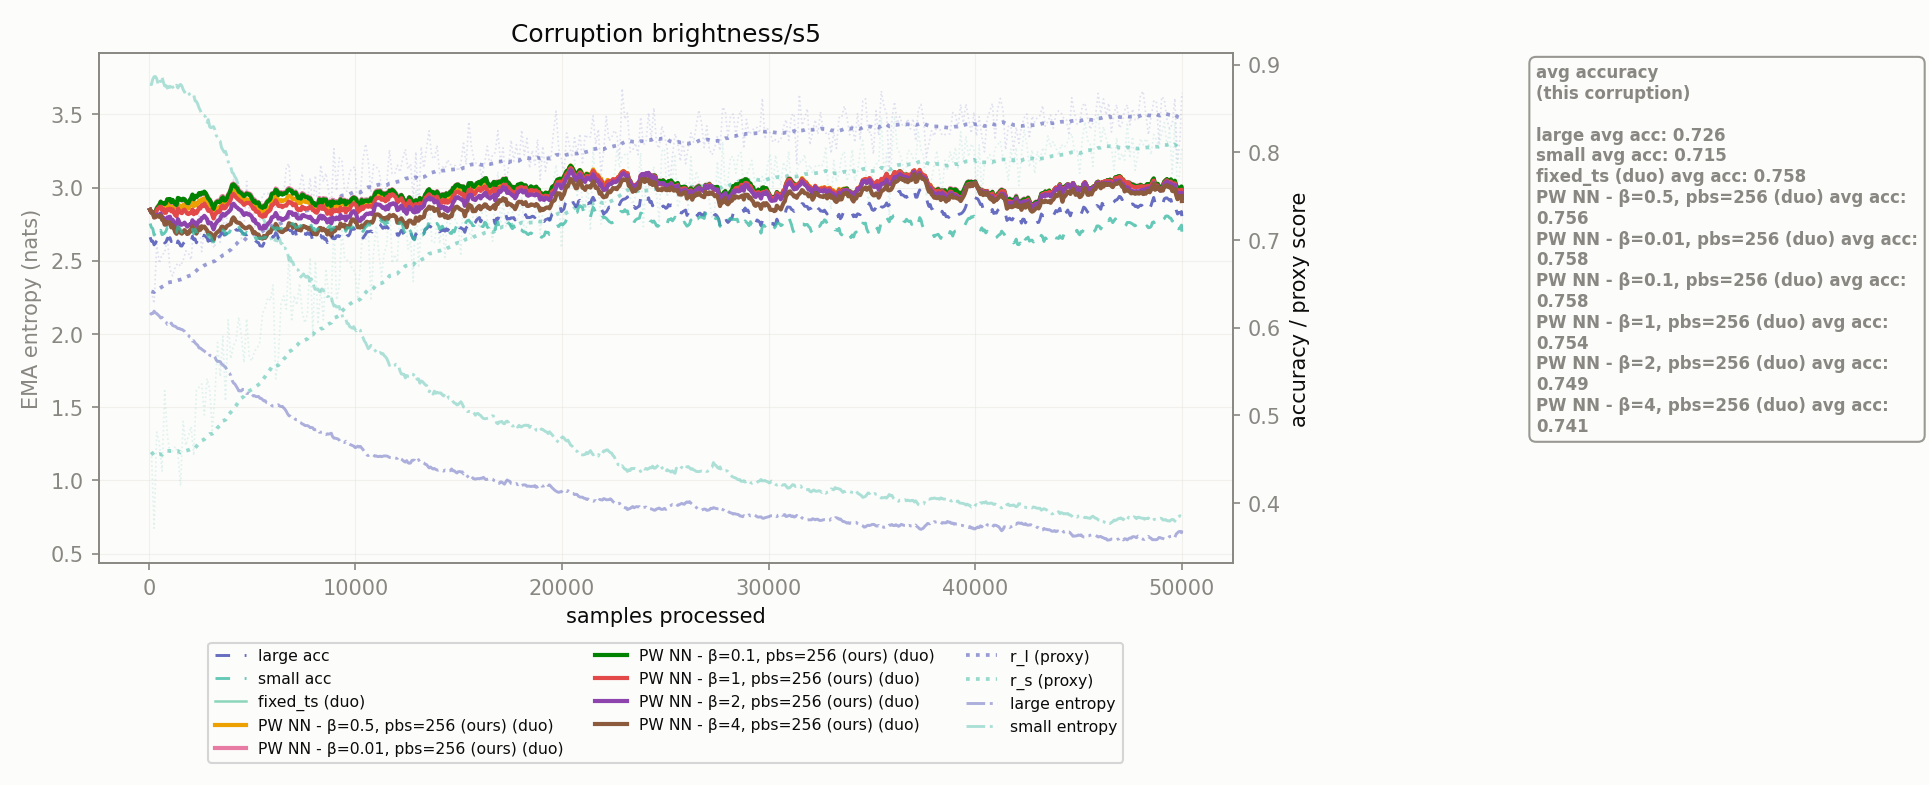

The file beside this chart, header and first rows:
corruption, n_samples, r_l, r_s, r_l_ema, r_s_ema, large_acc_ema, small_acc_ema, large_ent_ema, small_ent_ema, fixed_ts_duo_acc_ema, PW NN - β=0.5, pbs=256_duo_acc_ema, PW NN - β=0.01, pbs=256_duo_acc_ema, PW NN - β=0.1, pbs=256_duo_acc_ema, PW NN - β=1, pbs=256_duo_acc_ema, PW NN - β=2, pbs=256_duo_acc_ema, PW NN - β=4, pbs=256_duo_acc_ema
brightness/s5, 128.0, 0.6412, 0.4584, 0.6412, 0.4584, 0.6986, 0.7142, 2.141, 3.703, 0.7313, 0.7313, 0.7313, 0.7313, 0.7313, 0.7313, 0.7313
brightness/s5, 256.0, 0.6276, 0.3715, 0.6406, 0.4541, 0.6944, 0.7055, 2.156, 3.757, 0.7286, 0.7286, 0.7286, 0.7286, 0.7286, 0.7263, 0.7255
brightness/s5, 384.0, 0.6955, 0.4811, 0.6432, 0.4555, 0.699, 0.709, 2.139, 3.744, 0.7366, 0.7343, 0.7366, 0.7358, 0.7336, 0.7285, 0.7271
brightness/s5, 512.0, 0.6733, 0.4679, 0.6447, 0.4561, 0.7008, 0.7075, 2.122, 3.734, 0.7401, 0.7395, 0.7401, 0.7402, 0.7374, 0.7291, 0.7263
brightness/s5, 640.0, 0.6838, 0.4364, 0.6466, 0.4551, 0.7001, 0.7061, 2.114, 3.756, 0.7416, 0.7397, 0.7409, 0.7417, 0.734, 0.725, 0.7232
brightness/s5, 768.0, 0.6847, 0.5281, 0.6485, 0.4587, 0.6966, 0.7081, 2.091, 3.694, 0.7416, 0.7368, 0.7409, 0.741, 0.7309, 0.7205, 0.7174
brightness/s5, 896.0, 0.7037, 0.4778, 0.6512, 0.4596, 0.7017, 0.7143, 2.065, 3.679, 0.747, 0.7411, 0.7463, 0.7464, 0.735, 0.7257, 0.7206
brightness/s5, 1024, 0.6666, 0.457, 0.6519, 0.4595, 0.7027, 0.7148, 2.058, 3.684, 0.7473, 0.742, 0.7467, 0.7467, 0.7357, 0.7265, 0.7197
brightness/s5, 1152, 0.6589, 0.4592, 0.6523, 0.4595, 0.7014, 0.7116, 2.059, 3.684, 0.7455, 0.7392, 0.745, 0.7457, 0.735, 0.723, 0.7168
brightness/s5, 1280, 0.6693, 0.4646, 0.6531, 0.4597, 0.6933, 0.7107, 2.052, 3.68, 0.7407, 0.7343, 0.7403, 0.7409, 0.7283, 0.7167, 0.7088
brightness/s5, 1408, 0.6736, 0.4564, 0.6541, 0.4595, 0.6989, 0.7154, 2.037, 3.68, 0.7478, 0.7413, 0.7474, 0.748, 0.7358, 0.7238, 0.7137
brightness/s5, 1536, 0.6702, 0.4197, 0.6549, 0.4576, 0.6933, 0.7119, 2.032, 3.704, 0.7457, 0.7369, 0.7454, 0.7459, 0.7312, 0.7174, 0.7082
brightness/s5, 1664, 0.6771, 0.4932, 0.656, 0.4593, 0.6958, 0.7082, 2.025, 3.669, 0.747, 0.7397, 0.7466, 0.7471, 0.7338, 0.7183, 0.7093
brightness/s5, 1792, 0.6877, 0.4659, 0.6575, 0.4597, 0.6957, 0.707, 2.005, 3.665, 0.745, 0.7384, 0.7447, 0.7444, 0.7323, 0.7175, 0.7094
brightness/s5, 1920, 0.6849, 0.477, 0.6588, 0.4605, 0.695, 0.7066, 1.99, 3.648, 0.7418, 0.7358, 0.7415, 0.742, 0.7296, 0.7162, 0.7074
brightness/s5, 2048, 0.6774, 0.4872, 0.6598, 0.4618, 0.6979, 0.7069, 1.973, 3.624, 0.747, 0.7408, 0.7468, 0.7479, 0.7307, 0.7171, 0.7098
brightness/s5, 2176, 0.715, 0.4543, 0.6624, 0.4614, 0.7003, 0.7071, 1.954, 3.631, 0.7463, 0.7385, 0.7461, 0.7464, 0.7294, 0.7185, 0.7112
brightness/s5, 2304, 0.7153, 0.5289, 0.665, 0.4647, 0.6968, 0.7095, 1.931, 3.588, 0.7488, 0.7395, 0.7486, 0.7488, 0.7305, 0.7162, 0.7073
brightness/s5, 2432, 0.7275, 0.5322, 0.6681, 0.468, 0.7048, 0.7104, 1.904, 3.543, 0.7526, 0.745, 0.7525, 0.7535, 0.7368, 0.7224, 0.7144
brightness/s5, 2560, 0.6867, 0.5358, 0.669, 0.4713, 0.7056, 0.7119, 1.896, 3.499, 0.7532, 0.7463, 0.7531, 0.754, 0.7397, 0.7251, 0.7157
brightness/s5, 2688, 0.7124, 0.5006, 0.6711, 0.4728, 0.7054, 0.7119, 1.883, 3.49, 0.7545, 0.7475, 0.7543, 0.7551, 0.7415, 0.7275, 0.7153
brightness/s5, 2816, 0.6977, 0.5418, 0.6724, 0.4761, 0.7022, 0.711, 1.872, 3.446, 0.751, 0.7432, 0.7509, 0.7502, 0.7364, 0.7237, 0.7112
brightness/s5, 2944, 0.709, 0.5305, 0.6742, 0.4788, 0.7002, 0.7052, 1.855, 3.415, 0.7465, 0.738, 0.7464, 0.7457, 0.734, 0.7197, 0.7083
brightness/s5, 3072, 0.694, 0.4829, 0.6752, 0.479, 0.6982, 0.699, 1.847, 3.414, 0.7409, 0.7317, 0.7408, 0.7394, 0.7288, 0.7158, 0.7048
brightness/s5, 3200, 0.6911, 0.522, 0.6759, 0.4811, 0.699, 0.701, 1.842, 3.394, 0.7412, 0.7321, 0.7411, 0.7399, 0.7288, 0.717, 0.7056
brightness/s5, 3328, 0.7459, 0.5831, 0.6793, 0.4861, 0.7031, 0.7063, 1.812, 3.343, 0.745, 0.7368, 0.7449, 0.7438, 0.7323, 0.7216, 0.7091
brightness/s5, 3456, 0.6973, 0.5443, 0.6802, 0.4889, 0.7046, 0.7074, 1.811, 3.316, 0.7455, 0.7381, 0.7454, 0.7437, 0.7333, 0.7244, 0.7115
brightness/s5, 3584, 0.7284, 0.5903, 0.6826, 0.4938, 0.708, 0.7116, 1.788, 3.256, 0.7503, 0.7429, 0.7502, 0.7487, 0.7393, 0.7297, 0.7151
brightness/s5, 3712, 0.7045, 0.5166, 0.6836, 0.495, 0.7062, 0.7062, 1.774, 3.247, 0.7466, 0.7407, 0.7466, 0.7452, 0.7367, 0.7288, 0.7133
brightness/s5, 3840, 0.7464, 0.6089, 0.6867, 0.5005, 0.7088, 0.7082, 1.74, 3.177, 0.7522, 0.746, 0.7522, 0.7509, 0.7409, 0.7315, 0.7167
brightness/s5, 3968, 0.734, 0.5646, 0.689, 0.5036, 0.7106, 0.7122, 1.716, 3.142, 0.7588, 0.7532, 0.7587, 0.7576, 0.7462, 0.7348, 0.7184
brightness/s5, 4096, 0.7691, 0.5793, 0.6929, 0.5073, 0.7172, 0.7203, 1.665, 3.096, 0.7645, 0.7587, 0.7645, 0.7634, 0.7525, 0.7413, 0.7258
brightness/s5, 4224, 0.7371, 0.5855, 0.6951, 0.5111, 0.7114, 0.7172, 1.645, 3.062, 0.7617, 0.7534, 0.7616, 0.7599, 0.7485, 0.7377, 0.7206
brightness/s5, 4352, 0.7636, 0.6121, 0.6984, 0.5161, 0.7114, 0.7151, 1.612, 3.004, 0.7568, 0.7494, 0.7567, 0.7552, 0.7457, 0.7351, 0.7197
brightness/s5, 4480, 0.7014, 0.591, 0.6986, 0.5197, 0.7099, 0.7102, 1.611, 2.962, 0.7546, 0.7479, 0.7546, 0.7532, 0.7439, 0.7336, 0.7174
brightness/s5, 4608, 0.7135, 0.5602, 0.6993, 0.5217, 0.707, 0.7059, 1.621, 2.949, 0.7512, 0.7444, 0.7512, 0.7499, 0.74, 0.7285, 0.7146
brightness/s5, 4736, 0.7669, 0.6101, 0.7026, 0.526, 0.7059, 0.7086, 1.593, 2.909, 0.7541, 0.7464, 0.7541, 0.7529, 0.7424, 0.7305, 0.7135
brightness/s5, 4864, 0.7325, 0.5661, 0.704, 0.528, 0.7079, 0.7089, 1.592, 2.9, 0.753, 0.746, 0.7529, 0.7519, 0.7424, 0.7294, 0.7155
brightness/s5, 4992, 0.7463, 0.5621, 0.7061, 0.5296, 0.703, 0.7068, 1.571, 2.893, 0.7489, 0.7419, 0.7489, 0.7472, 0.7387, 0.7261, 0.7121
brightness/s5, 5120, 0.7151, 0.5736, 0.7065, 0.5318, 0.7009, 0.7052, 1.578, 2.875, 0.7462, 0.7398, 0.7461, 0.7446, 0.7361, 0.7233, 0.7091
brightness/s5, 5248, 0.7174, 0.5764, 0.7071, 0.534, 0.6974, 0.7013, 1.572, 2.851, 0.7436, 0.7371, 0.7436, 0.7422, 0.7323, 0.7185, 0.7063
brightness/s5, 5376, 0.7233, 0.5839, 0.7079, 0.5364, 0.6934, 0.7022, 1.561, 2.833, 0.7397, 0.7323, 0.7397, 0.7384, 0.728, 0.7132, 0.7022
brightness/s5, 5504, 0.7517, 0.6161, 0.71, 0.5403, 0.6929, 0.7024, 1.552, 2.798, 0.7377, 0.7303, 0.7377, 0.7365, 0.7264, 0.713, 0.7015
brightness/s5, 5632, 0.7527, 0.6231, 0.7121, 0.5443, 0.6944, 0.7024, 1.544, 2.76, 0.7388, 0.7306, 0.7388, 0.7377, 0.727, 0.7134, 0.7023
brightness/s5, 5760, 0.7534, 0.6343, 0.7141, 0.5487, 0.6998, 0.706, 1.529, 2.712, 0.745, 0.7361, 0.745, 0.7441, 0.7321, 0.7184, 0.7076
brightness/s5, 5888, 0.7371, 0.6311, 0.7152, 0.5527, 0.7, 0.7088, 1.523, 2.668, 0.7477, 0.7382, 0.7477, 0.7469, 0.7346, 0.7214, 0.7086
brightness/s5, 6016, 0.7542, 0.6488, 0.7171, 0.5574, 0.7031, 0.714, 1.507, 2.624, 0.7538, 0.7451, 0.7538, 0.753, 0.7404, 0.7262, 0.7132
brightness/s5, 6144, 0.7317, 0.5418, 0.7178, 0.5567, 0.7084, 0.7114, 1.513, 2.649, 0.7587, 0.7501, 0.7587, 0.7573, 0.7451, 0.7308, 0.7183
brightness/s5, 6272, 0.7146, 0.5655, 0.7177, 0.5571, 0.7019, 0.7128, 1.516, 2.661, 0.7526, 0.7441, 0.7526, 0.7513, 0.7389, 0.7244, 0.7116
brightness/s5, 6400, 0.7456, 0.6272, 0.719, 0.5605, 0.7005, 0.7126, 1.505, 2.616, 0.7546, 0.7454, 0.7546, 0.7534, 0.7392, 0.7246, 0.7093
brightness/s5, 6528, 0.7515, 0.6362, 0.7206, 0.5642, 0.7023, 0.7169, 1.495, 2.585, 0.7542, 0.7452, 0.7542, 0.7531, 0.7388, 0.7234, 0.7102
brightness/s5, 6656, 0.7831, 0.6214, 0.7237, 0.567, 0.7038, 0.7179, 1.471, 2.572, 0.7553, 0.7464, 0.7553, 0.7536, 0.7391, 0.7251, 0.7117
brightness/s5, 6784, 0.7869, 0.6834, 0.7268, 0.5727, 0.7112, 0.7202, 1.441, 2.505, 0.7592, 0.7505, 0.7592, 0.7577, 0.7438, 0.732, 0.7191
brightness/s5, 6912, 0.7407, 0.6071, 0.7274, 0.5743, 0.7104, 0.718, 1.43, 2.493, 0.7576, 0.7489, 0.7576, 0.7562, 0.7422, 0.7315, 0.7176
brightness/s5, 7040, 0.7375, 0.6365, 0.7279, 0.5774, 0.7091, 0.7172, 1.426, 2.459, 0.7548, 0.7469, 0.7548, 0.7535, 0.7408, 0.7296, 0.7156
brightness/s5, 7168, 0.7398, 0.626, 0.7285, 0.5797, 0.7017, 0.7145, 1.414, 2.44, 0.7528, 0.7441, 0.7528, 0.7508, 0.7356, 0.7255, 0.712
brightness/s5, 7296, 0.7589, 0.6505, 0.73, 0.5832, 0.7011, 0.7156, 1.397, 2.404, 0.7504, 0.7433, 0.7504, 0.7486, 0.7348, 0.7249, 0.712
brightness/s5, 7424, 0.7759, 0.6176, 0.7322, 0.5849, 0.7051, 0.7198, 1.386, 2.4, 0.7534, 0.7463, 0.7534, 0.7519, 0.7379, 0.7281, 0.715
brightness/s5, 7552, 0.7527, 0.6054, 0.7332, 0.5859, 0.7071, 0.7189, 1.375, 2.395, 0.7509, 0.7436, 0.7509, 0.7494, 0.7353, 0.7272, 0.7153
brightness/s5, 7680, 0.7438, 0.6157, 0.7337, 0.5873, 0.7083, 0.7183, 1.374, 2.395, 0.7501, 0.7435, 0.7501, 0.7488, 0.7359, 0.7264, 0.7142
... 331 more rows
